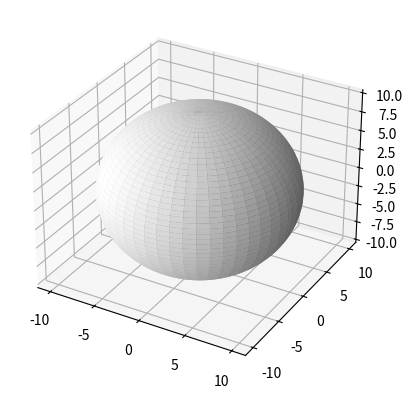

The matplotlib source for this figure:
from mpl_toolkits.mplot3d import Axes3D
import numpy as np
import matplotlib.pyplot as plt

fig = plt.figure()
ax = fig.add_subplot(111, projection = '3d')

ua = np.linspace(0, 2 * np.pi, 100)
va = np.linspace(0, np.pi, 100)
X = 10 * np.outer(np.cos(ua), np.sin(va))
Y = 10 * np.outer(np.sin(ua), np.sin(va))
Z = 10 * np.outer(np.ones(np.size(ua)), np.cos(va))

ax.plot_surface(X, Y, Z, color = 'w')
plt.show()
